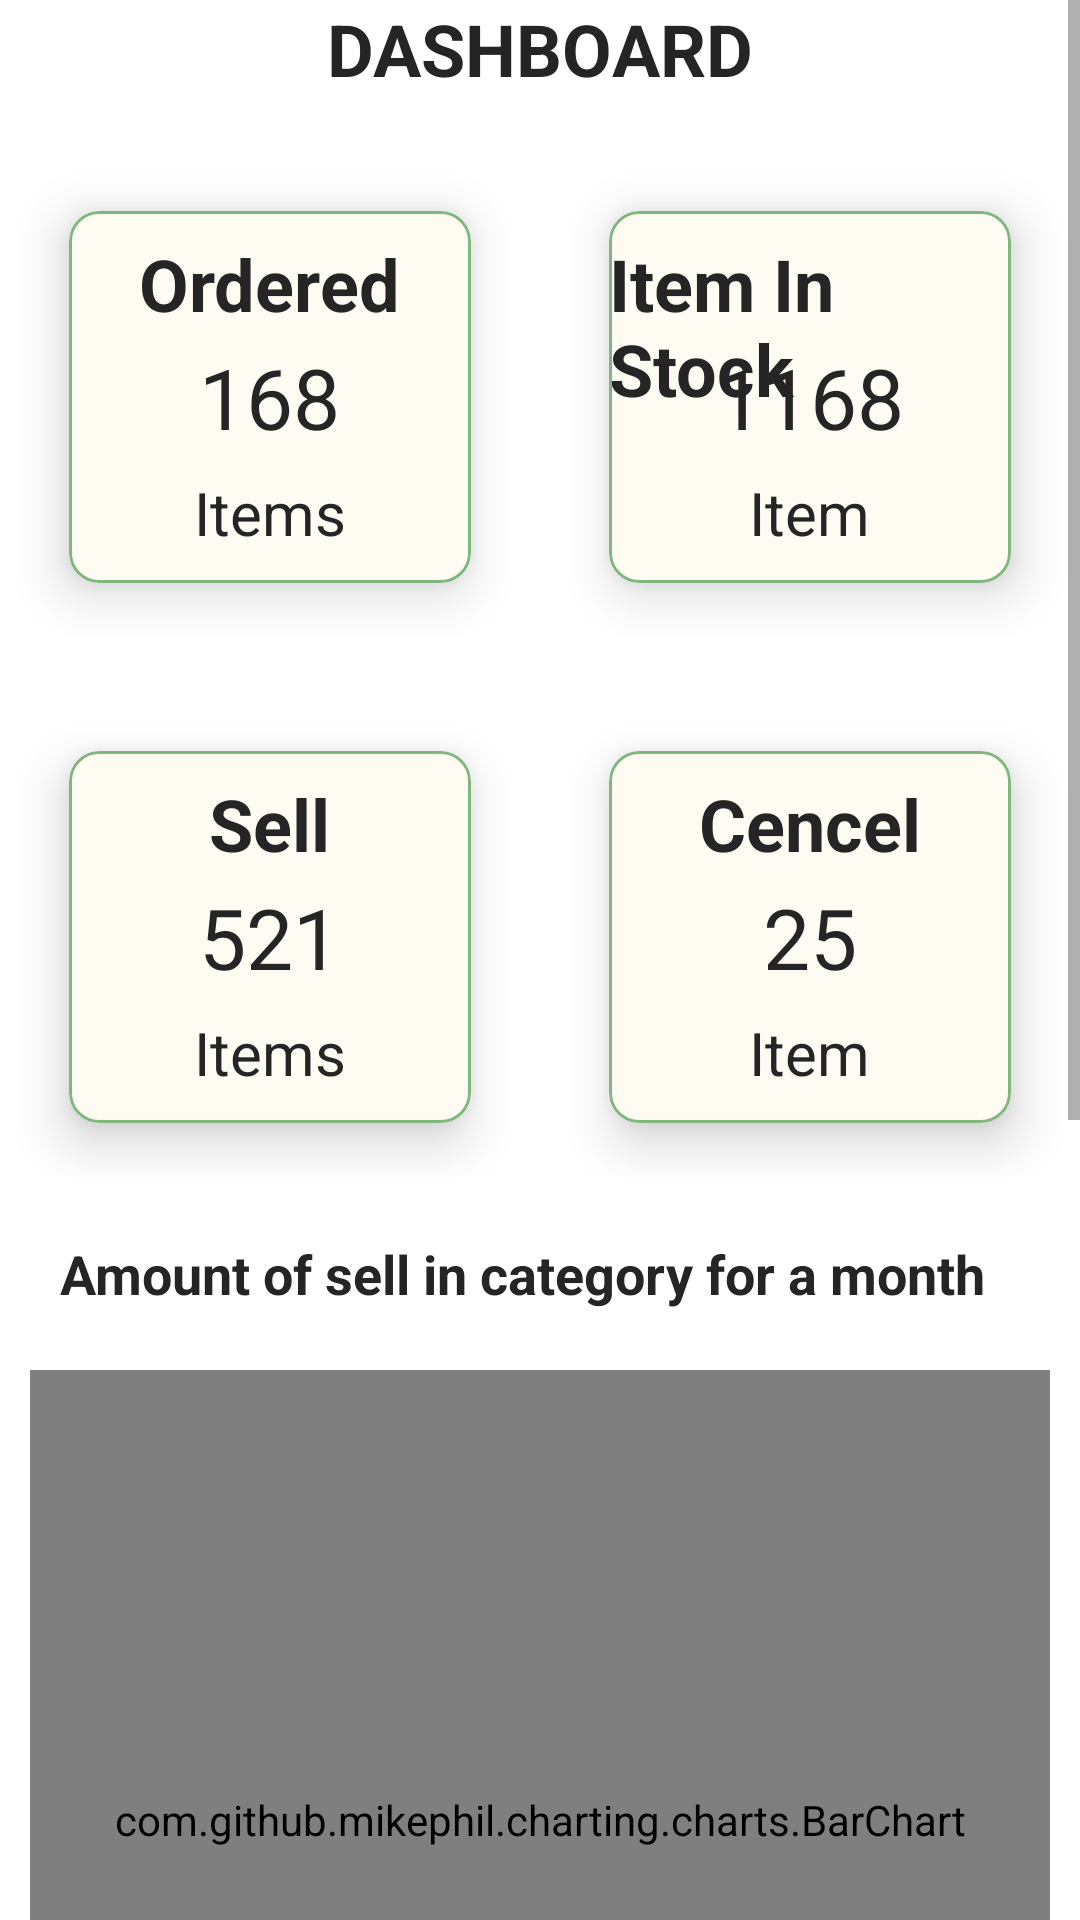

Layout XML and referenced resources for this Android screen:
<!-- AndroidManifest.xml: application theme Theme.KunapheapAdmin -->
<!-- res/layout/dashboard_fragment.xml -->
<?xml version="1.0" encoding="utf-8"?>
<ScrollView xmlns:android="http://schemas.android.com/apk/res/android"
    android:layout_width="match_parent"
    android:background="@color/white"
    android:layout_height="match_parent"
    xmlns:app="http://schemas.android.com/apk/res-auto">

    <androidx.appcompat.widget.LinearLayoutCompat
        android:orientation="vertical"
        android:layout_width="match_parent"
        android:layout_height="match_parent">

        
        <androidx.appcompat.widget.LinearLayoutCompat
            android:gravity="center"
            android:layout_width="match_parent"
            android:layout_height="wrap_content">
            <TextView
                android:textSize="24dp"
                android:text="DASHBOARD"
                android:textColor="@color/secondary"
                android:textStyle="bold"
                android:layout_width="wrap_content"
                android:layout_height="wrap_content"/>
        </androidx.appcompat.widget.LinearLayoutCompat>
        <androidx.appcompat.widget.LinearLayoutCompat
            android:layout_marginTop="20dp"
            android:weightSum="2"
            android:layout_width="match_parent"
            android:layout_height="wrap_content"
            android:orientation="horizontal">

            <com.google.android.material.card.MaterialCardView
                app:cardElevation="10dp"
                app:cardCornerRadius="10dp"
                app:cardBackgroundColor="@color/third"
                app:strokeColor="@color/primary"
                app:strokeWidth="1dp"
                app:cardMaxElevation="2dp"
                app:cardPreventCornerOverlap="true"
                app:cardUseCompatPadding="true"
                android:layout_marginHorizontal="10dp"
                android:layout_weight="1"
                android:layout_width="0dp"
                android:layout_height="160dp">
                <TextView
                    android:layout_marginTop="8dp"
                    android:text="Ordered"
                    android:textColor="@color/secondary"
                    android:textSize="24dp"
                    android:textStyle="bold"
                    android:layout_gravity="center_horizontal"
                    android:layout_width="wrap_content"
                    android:layout_height="wrap_content"/>
                <TextView
                    android:text="168"
                    android:textColor="@color/secondary"
                    android:textSize="28dp"
                    android:textStyle="normal"
                    android:id="@+id/ordered"
                    android:layout_gravity="center"
                    android:layout_width="wrap_content"
                    android:layout_height="wrap_content"/>

                <TextView
                    android:layout_width="wrap_content"
                    android:layout_height="wrap_content"
                    android:layout_gravity="bottom|center_horizontal"
                    android:layout_marginBottom="10dp"
                    android:text="Items"
                    android:textColor="@color/secondary"
                    android:textSize="20dp"
                    android:textStyle="normal" />

            </com.google.android.material.card.MaterialCardView>
            <com.google.android.material.card.MaterialCardView
                app:strokeColor="@color/primary"
                app:strokeWidth="1dp"
                app:cardElevation="10dp"
                app:cardCornerRadius="10dp"
                app:cardBackgroundColor="@color/third"
                app:cardMaxElevation="2dp"
                app:cardPreventCornerOverlap="true"
                app:cardUseCompatPadding="true"
                android:layout_marginHorizontal="10dp"
                android:layout_weight="1"
                android:layout_width="0dp"
                android:layout_height="160dp">
                <TextView
                    android:layout_marginTop="8dp"
                    android:text="Item In Stock"
                    android:textColor="@color/secondary"
                    android:textSize="24dp"
                    android:textStyle="bold"
                    android:layout_gravity="center_horizontal"
                    android:layout_width="wrap_content"
                    android:layout_height="wrap_content"/>
                <TextView
                    android:text="1168"
                    android:textColor="@color/secondary"
                    android:textSize="28dp"
                    android:textStyle="normal"
                    android:id="@+id/instock"
                    android:layout_gravity="center"
                    android:layout_width="wrap_content"
                    android:layout_height="wrap_content"/>

                <TextView
                    android:layout_width="wrap_content"
                    android:layout_height="wrap_content"
                    android:layout_gravity="bottom|center_horizontal"
                    android:layout_marginBottom="10dp"
                    android:text="Item"
                    android:textColor="@color/secondary"
                    android:textSize="20dp"
                    android:textStyle="normal" />

            </com.google.android.material.card.MaterialCardView>

        </androidx.appcompat.widget.LinearLayoutCompat>
        <androidx.appcompat.widget.LinearLayoutCompat
            android:layout_marginTop="20dp"
            android:weightSum="2"
            android:layout_width="match_parent"
            android:layout_height="wrap_content"
            android:orientation="horizontal">

            <com.google.android.material.card.MaterialCardView
                app:cardElevation="10dp"
                app:cardCornerRadius="10dp"
                app:cardBackgroundColor="@color/third"
                app:strokeColor="@color/primary"
                app:strokeWidth="1dp"
                app:cardMaxElevation="2dp"
                app:cardPreventCornerOverlap="true"
                app:cardUseCompatPadding="true"
                android:layout_marginHorizontal="10dp"
                android:layout_weight="1"
                android:layout_width="0dp"
                android:layout_height="160dp">
                <TextView
                    android:layout_marginTop="8dp"
                    android:text="Sell"
                    android:textColor="@color/secondary"
                    android:textSize="24dp"
                    android:textStyle="bold"
                    android:layout_gravity="center_horizontal"
                    android:layout_width="wrap_content"
                    android:layout_height="wrap_content"/>
                <TextView
                    android:text="521"
                    android:textColor="@color/secondary"
                    android:textSize="28dp"
                    android:textStyle="normal"
                    android:id="@+id/sell"
                    android:layout_gravity="center"
                    android:layout_width="wrap_content"
                    android:layout_height="wrap_content"/>

                <TextView
                    android:layout_width="wrap_content"
                    android:layout_height="wrap_content"
                    android:layout_gravity="bottom|center_horizontal"
                    android:layout_marginBottom="10dp"
                    android:text="Items"
                    android:textColor="@color/secondary"
                    android:textSize="20dp"
                    android:textStyle="normal" />

            </com.google.android.material.card.MaterialCardView>
            <com.google.android.material.card.MaterialCardView
                app:strokeColor="@color/primary"
                app:strokeWidth="1dp"
                app:cardElevation="10dp"
                app:cardCornerRadius="10dp"
                app:cardBackgroundColor="@color/third"
                app:cardMaxElevation="2dp"
                app:cardPreventCornerOverlap="true"
                app:cardUseCompatPadding="true"
                android:layout_marginHorizontal="10dp"
                android:layout_weight="1"
                android:layout_width="0dp"
                android:layout_height="160dp">
                <TextView
                    android:layout_marginTop="8dp"
                    android:text="Cencel"
                    android:textColor="@color/secondary"
                    android:textSize="24dp"
                    android:textStyle="bold"
                    android:layout_gravity="center_horizontal"
                    android:layout_width="wrap_content"
                    android:layout_height="wrap_content"/>
                <TextView
                    android:text="25"
                    android:textColor="@color/secondary"
                    android:textSize="28dp"
                    android:textStyle="normal"
                    android:id="@+id/cancel"
                    android:layout_gravity="center"
                    android:layout_width="wrap_content"
                    android:layout_height="wrap_content"/>

                <TextView
                    android:layout_width="wrap_content"
                    android:layout_height="wrap_content"
                    android:layout_gravity="bottom|center_horizontal"
                    android:layout_marginBottom="10dp"
                    android:text="Item"
                    android:textColor="@color/secondary"
                    android:textSize="20dp"
                    android:textStyle="normal" />

            </com.google.android.material.card.MaterialCardView>

        </androidx.appcompat.widget.LinearLayoutCompat>


        

        <TextView
            android:textSize="18dp"
            android:textStyle="bold"
            android:textColor="@color/secondary"
            android:layout_marginHorizontal="20dp"
            android:drawableStart="@drawable/baseline_auto_graph_24"
            android:drawablePadding="10dp"
            android:text="Amount of sell in category for a month "
            android:layout_marginTop="20dp"
            android:layout_width="wrap_content"
            android:layout_height="wrap_content"/>
        <androidx.appcompat.widget.LinearLayoutCompat
            android:layout_marginTop="20dp"
            android:layout_width="match_parent"
            android:layout_height="wrap_content"
            android:orientation="vertical">

            <com.github.mikephil.charting.charts.BarChart
                android:layout_marginHorizontal="10dp"
                android:layout_weight="1"
                android:id="@+id/bar_chart"
                android:layout_marginBottom="10dp"
                android:layout_width="match_parent"
                android:layout_height="300dp"/>

            <com.github.mikephil.charting.charts.PieChart
                android:layout_width="match_parent"
                android:layout_height="300dp"
                android:id="@+id/pieChart"
                android:layout_marginHorizontal="10dp"
                android:layout_marginBottom="30dp"/>

        </androidx.appcompat.widget.LinearLayoutCompat>
    </androidx.appcompat.widget.LinearLayoutCompat>

</ScrollView>
<!-- resources referenced by this layout -->
<resources>
  <color name="primary">#7FB77E</color>
  <color name="secondary">#252525</color>
  <color name="third">#FEFBF3</color>
  <color name="white">#FFFFFFFF</color>
  <style name="Theme.KunapheapAdmin" parent="Theme.MaterialComponents.DayNight.DarkActionBar">
          
          <item name="colorPrimary">@color/purple_500</item>
          <item name="colorPrimaryVariant">@color/purple_700</item>
          <item name="colorOnPrimary">@color/white</item>
          
          <item name="colorSecondary">@color/teal_200</item>
          <item name="colorSecondaryVariant">@color/teal_700</item>
          <item name="colorOnSecondary">@color/black</item>
          
          <item name="android:statusBarColor">?attr/colorPrimaryVariant</item>
          
      </style>
  <color name="purple_500">#FF6200EE</color>
  <color name="purple_700">#FF3700B3</color>
  <color name="teal_200">#FF03DAC5</color>
  <color name="teal_700">#FF018786</color>
  <color name="black">#FF000000</color>
</resources>
